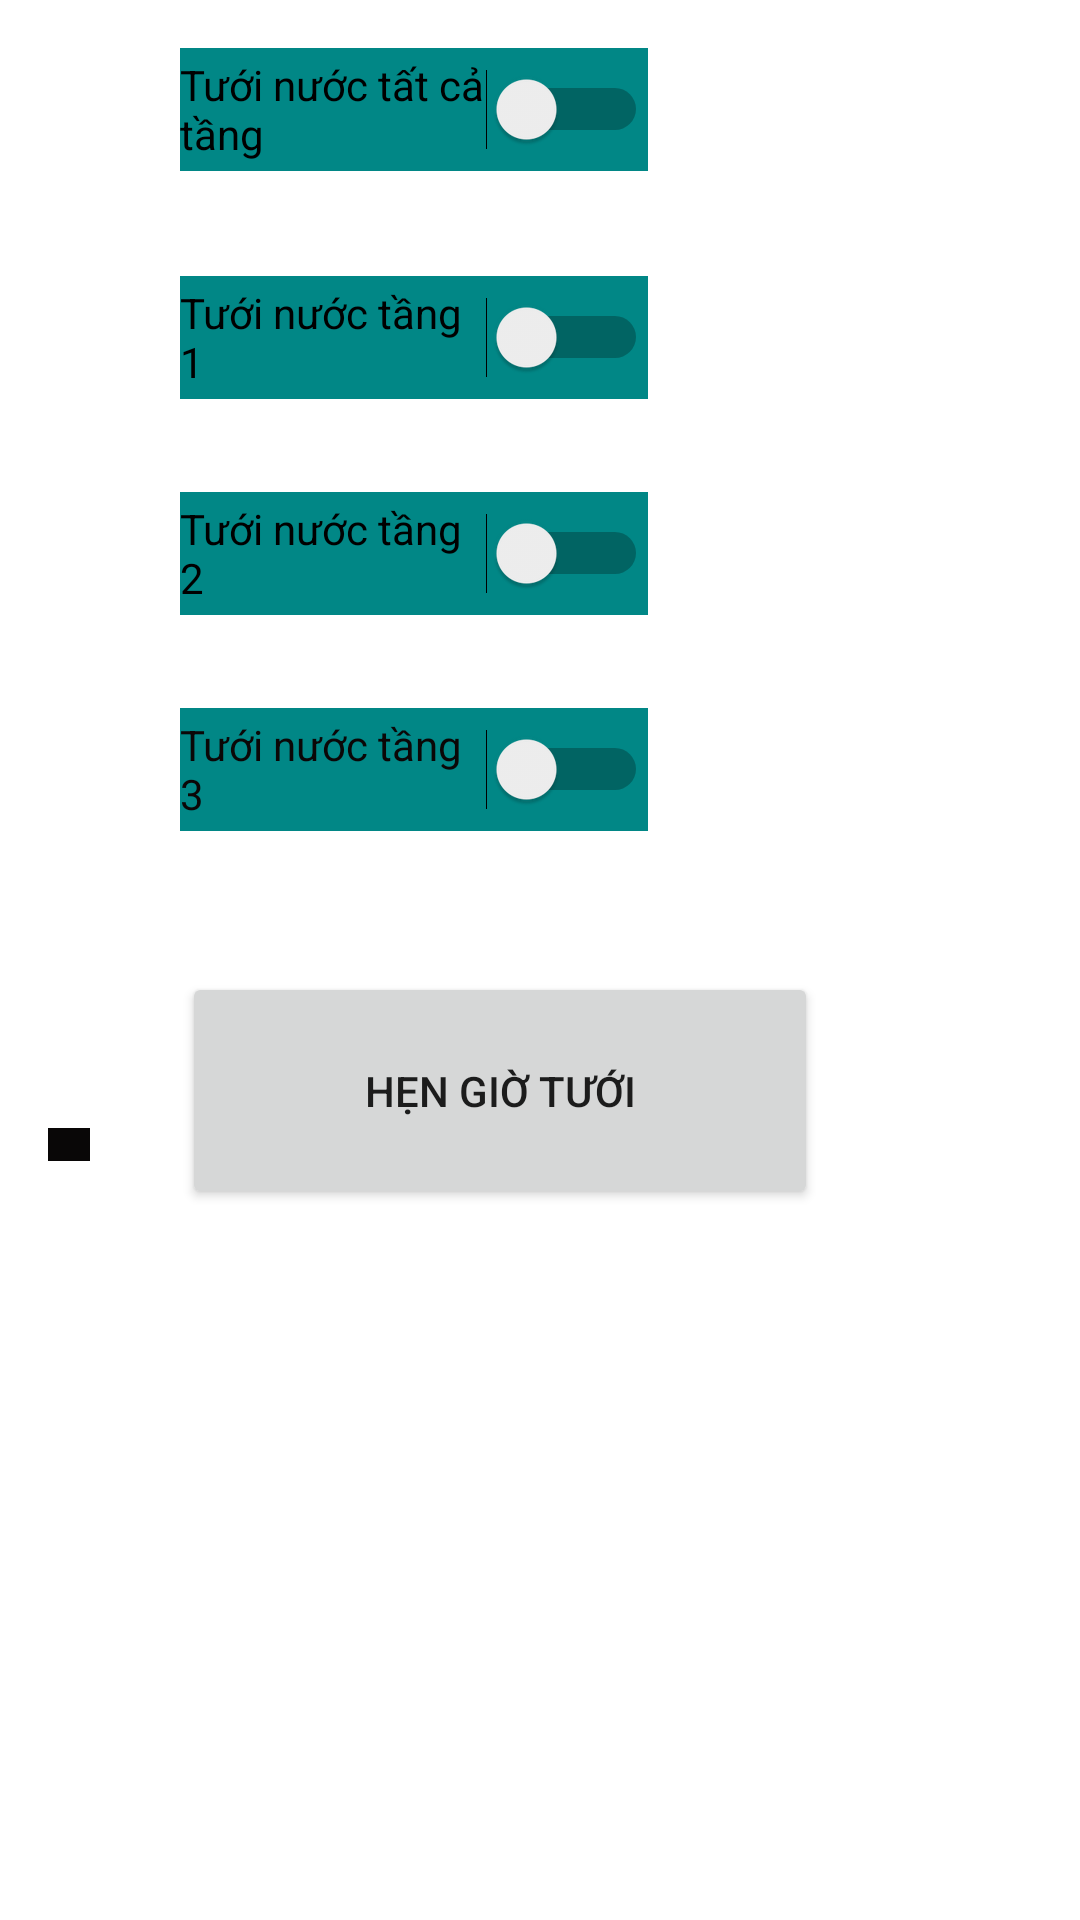

This screen was rendered from an Android layout file. Write that file and the resources it references.
<!-- AndroidManifest.xml: application theme Theme.Moniot -->
<!-- res/layout/activity_dieukhien.xml -->
<?xml version="1.0" encoding="utf-8"?>
<androidx.constraintlayout.widget.ConstraintLayout xmlns:android="http://schemas.android.com/apk/res/android"
    xmlns:app="http://schemas.android.com/apk/res-auto"
    xmlns:tools="http://schemas.android.com/tools"
    android:layout_width="match_parent"
    android:layout_height="match_parent"
    tools:context=".dieukhien">
    <Switch
        android:id="@+id/tuoinuoctang3"
        android:layout_width="156dp"
        android:layout_height="41dp"
        android:layout_marginTop="236dp"
        android:layout_marginEnd="144dp"
        android:background="@color/teal_700"
        android:minWidth="8mm"
        android:text="Tưới nước tầng 3"
        android:textColor="#0B0707"
        app:layout_constraintEnd_toEndOf="parent"
        app:layout_constraintTop_toTopOf="parent" />

    <Switch
        android:id="@+id/tuoinuoctang1"
        android:layout_width="156dp"
        android:layout_height="41dp"
        android:layout_marginTop="92dp"
        android:layout_marginEnd="144dp"
        android:background="@color/teal_700"
        android:minWidth="8mm"
        android:text="Tưới nước tầng 1"
        android:textColor="@color/black"
        app:layout_constraintEnd_toEndOf="parent"
        app:layout_constraintTop_toTopOf="parent" />

    <Switch
        android:id="@+id/tuoinuoccactang"
        android:layout_width="156dp"
        android:layout_height="41dp"
        android:layout_marginTop="16dp"
        android:layout_marginEnd="144dp"
        android:background="@color/teal_700"
        android:minWidth="8mm"
        android:text="Tưới nước tất cả tầng "
        android:textColor="@color/black"
        app:layout_constraintEnd_toEndOf="parent"
        app:layout_constraintTop_toTopOf="parent" />

    <Switch
        android:id="@+id/tuoinuoctang2"
        android:layout_width="156dp"
        android:layout_height="41dp"
        android:layout_marginTop="164dp"
        android:layout_marginEnd="144dp"
        android:background="@color/teal_700"
        android:minWidth="8mm"
        android:text="Tưới nước tầng 2"
        android:textColor="@color/black"
        app:layout_constraintEnd_toEndOf="parent"
        app:layout_constraintTop_toTopOf="parent" />

    <ImageView
        android:id="@+id/giongnoi"
        android:layout_width="134dp"
        android:layout_height="96dp"
        android:layout_marginTop="628dp"
        android:layout_marginEnd="144dp"
        app:layout_constraintEnd_toEndOf="parent"
        app:layout_constraintTop_toTopOf="parent"
        app:srcCompat="@drawable/img_3" />

    <TextView
        android:id="@+id/hienthi"
        android:layout_width="14dp"
        android:layout_height="11dp"
        android:layout_marginStart="16dp"
        android:layout_marginTop="376dp"
        android:textSize="1dp"
        android:background="#090707"
        android:textColor="@color/black"

        app:layout_constraintStart_toStartOf="parent"
        app:layout_constraintTop_toTopOf="parent" />

    <Button
        android:id="@+id/hengio"
        android:layout_width="212dp"
        android:layout_height="79dp"
        android:layout_marginTop="324dp"
        android:text="Hẹn giờ tưới"
        app:layout_constraintEnd_toEndOf="parent"
        app:layout_constraintHorizontal_bias="0.411"
        app:layout_constraintStart_toStartOf="parent"
        app:layout_constraintTop_toTopOf="parent" />

</androidx.constraintlayout.widget.ConstraintLayout>
<!-- resources referenced by this layout -->
<resources>
  <style name="Theme.Moniot" parent="Theme.MaterialComponents.DayNight.DarkActionBar">
          
          <item name="colorPrimary">@color/purple_500</item>
          <item name="colorPrimaryVariant">@color/purple_700</item>
          <item name="colorOnPrimary">@color/white</item>
          
          <item name="colorSecondary">@color/teal_200</item>
          <item name="colorSecondaryVariant">@color/teal_700</item>
          <item name="colorOnSecondary">@color/black</item>
          
          <item name="android:statusBarColor" tools:targetApi="l">?attr/colorPrimaryVariant</item>
          
      </style>
  <!-- not gathered from this repository: default colours our renderer supplied (Android Studio template values) -->
  <color name="purple_500">#FF6200EE</color>
  <color name="purple_700">#FF3700B3</color>
  <color name="teal_200">#FF03DAC5</color>
  <color name="teal_700">#FF018786</color>
  <color name="black">#FF000000</color>
  <color name="white">#FFFFFFFF</color>
</resources>
